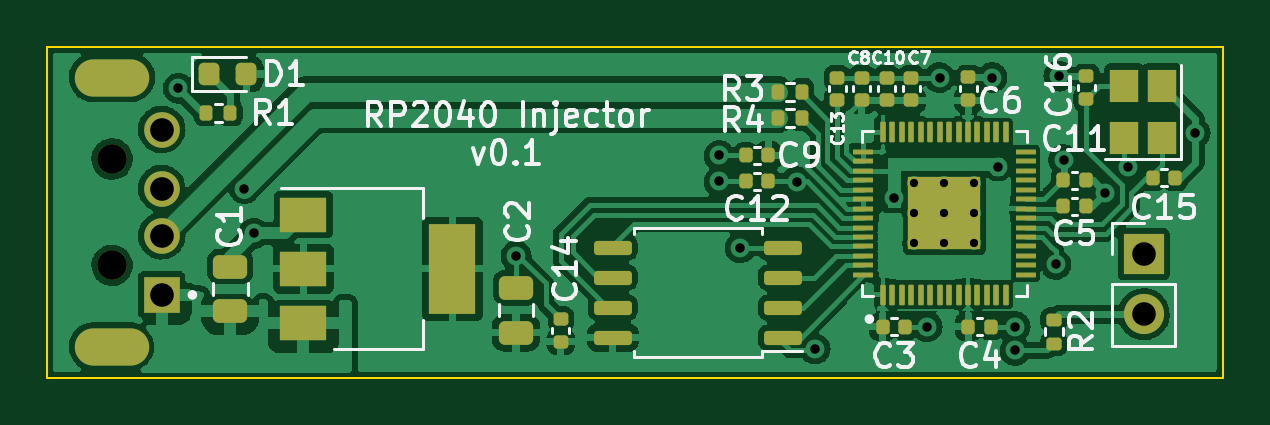
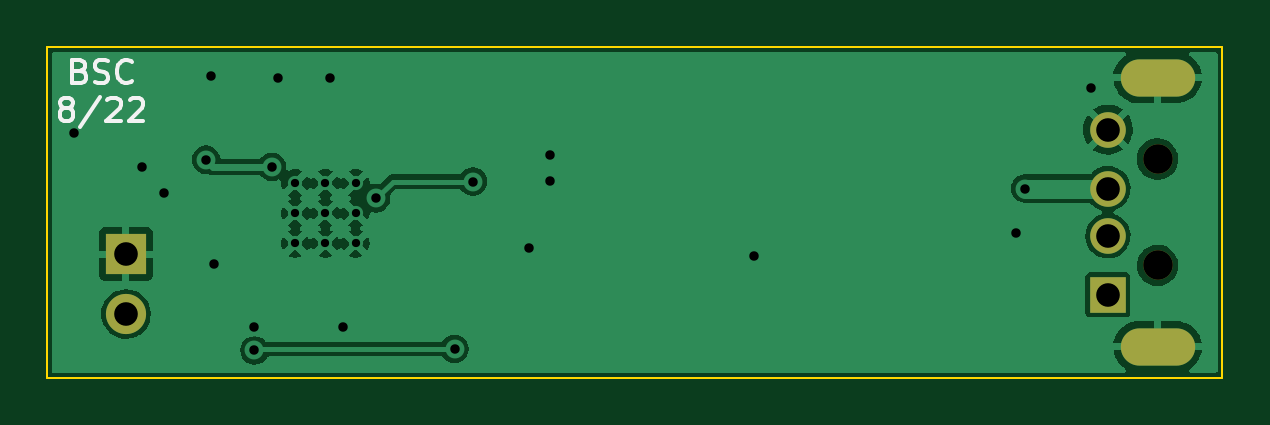
Circuit board: 10 layer files. Board 49.8 x 14.0 mm.
- bottom_copper: RP2040_Injector-B_Cu.gbr (49725 bytes)
- bottom_mask: RP2040_Injector-B_Mask.gbr (938 bytes)
- paste: RP2040_Injector-B_Paste.gbr (462 bytes)
- bottom_silk: RP2040_Injector-B_Silkscreen.gbr (3262 bytes)
- outline: RP2040_Injector-Edge_Cuts.gbr (696 bytes)
- top_copper: RP2040_Injector-F_Cu.gbr (181217 bytes)
- top_mask: RP2040_Injector-F_Mask.gbr (6270 bytes)
- paste: RP2040_Injector-F_Paste.gbr (6051 bytes)
- top_silk: RP2040_Injector-F_Silkscreen.gbr (26313 bytes)
- drill: RP2040_Injector.drl (1262 bytes)

=== bottom_copper: RP2040_Injector-B_Cu.gbr (49725 bytes, source omitted) ===
=== bottom_mask: RP2040_Injector-B_Mask.gbr ===
%TF.GenerationSoftware,KiCad,Pcbnew,(6.0.7)*%
%TF.CreationDate,2022-08-26T02:46:55-07:00*%
%TF.ProjectId,RP2040_Injector,52503230-3430-45f4-996e-6a6563746f72,rev?*%
%TF.SameCoordinates,Original*%
%TF.FileFunction,Soldermask,Bot*%
%TF.FilePolarity,Negative*%
%FSLAX46Y46*%
G04 Gerber Fmt 4.6, Leading zero omitted, Abs format (unit mm)*
G04 Created by KiCad (PCBNEW (6.0.7)) date 2022-08-26 02:46:55*
%MOMM*%
%LPD*%
G01*
G04 APERTURE LIST*
%ADD10O,3.150000X1.575000*%
%ADD11C,1.508000*%
%ADD12R,1.508000X1.508000*%
%ADD13C,1.250000*%
%ADD14R,1.700000X1.700000*%
%ADD15O,1.700000X1.700000*%
G04 APERTURE END LIST*
D10*
%TO.C,J1*%
X127300000Y-95400000D03*
X127300000Y-106800000D03*
D11*
X129400000Y-97600000D03*
X129400000Y-100100000D03*
X129400000Y-102100000D03*
D12*
X129400000Y-104600000D03*
D13*
X127300000Y-103350000D03*
X127300000Y-98850000D03*
%TD*%
D14*
%TO.C,J2*%
X170970000Y-102875000D03*
D15*
X170970000Y-105415000D03*
%TD*%
M02*

=== paste: RP2040_Injector-B_Paste.gbr ===
%TF.GenerationSoftware,KiCad,Pcbnew,(6.0.7)*%
%TF.CreationDate,2022-08-26T02:46:55-07:00*%
%TF.ProjectId,RP2040_Injector,52503230-3430-45f4-996e-6a6563746f72,rev?*%
%TF.SameCoordinates,Original*%
%TF.FileFunction,Paste,Bot*%
%TF.FilePolarity,Positive*%
%FSLAX46Y46*%
G04 Gerber Fmt 4.6, Leading zero omitted, Abs format (unit mm)*
G04 Created by KiCad (PCBNEW (6.0.7)) date 2022-08-26 02:46:55*
%MOMM*%
%LPD*%
G01*
G04 APERTURE LIST*
G04 APERTURE END LIST*
M02*

=== bottom_silk: RP2040_Injector-B_Silkscreen.gbr ===
%TF.GenerationSoftware,KiCad,Pcbnew,(6.0.7)*%
%TF.CreationDate,2022-08-26T02:46:55-07:00*%
%TF.ProjectId,RP2040_Injector,52503230-3430-45f4-996e-6a6563746f72,rev?*%
%TF.SameCoordinates,Original*%
%TF.FileFunction,Legend,Bot*%
%TF.FilePolarity,Positive*%
%FSLAX46Y46*%
G04 Gerber Fmt 4.6, Leading zero omitted, Abs format (unit mm)*
G04 Created by KiCad (PCBNEW (6.0.7)) date 2022-08-26 02:46:55*
%MOMM*%
%LPD*%
G01*
G04 APERTURE LIST*
%ADD10C,0.150000*%
G04 APERTURE END LIST*
D10*
X172904761Y-95123571D02*
X172761904Y-95171190D01*
X172714285Y-95218809D01*
X172666666Y-95314047D01*
X172666666Y-95456904D01*
X172714285Y-95552142D01*
X172761904Y-95599761D01*
X172857142Y-95647380D01*
X173238095Y-95647380D01*
X173238095Y-94647380D01*
X172904761Y-94647380D01*
X172809523Y-94695000D01*
X172761904Y-94742619D01*
X172714285Y-94837857D01*
X172714285Y-94933095D01*
X172761904Y-95028333D01*
X172809523Y-95075952D01*
X172904761Y-95123571D01*
X173238095Y-95123571D01*
X172285714Y-95599761D02*
X172142857Y-95647380D01*
X171904761Y-95647380D01*
X171809523Y-95599761D01*
X171761904Y-95552142D01*
X171714285Y-95456904D01*
X171714285Y-95361666D01*
X171761904Y-95266428D01*
X171809523Y-95218809D01*
X171904761Y-95171190D01*
X172095238Y-95123571D01*
X172190476Y-95075952D01*
X172238095Y-95028333D01*
X172285714Y-94933095D01*
X172285714Y-94837857D01*
X172238095Y-94742619D01*
X172190476Y-94695000D01*
X172095238Y-94647380D01*
X171857142Y-94647380D01*
X171714285Y-94695000D01*
X170714285Y-95552142D02*
X170761904Y-95599761D01*
X170904761Y-95647380D01*
X171000000Y-95647380D01*
X171142857Y-95599761D01*
X171238095Y-95504523D01*
X171285714Y-95409285D01*
X171333333Y-95218809D01*
X171333333Y-95075952D01*
X171285714Y-94885476D01*
X171238095Y-94790238D01*
X171142857Y-94695000D01*
X171000000Y-94647380D01*
X170904761Y-94647380D01*
X170761904Y-94695000D01*
X170714285Y-94742619D01*
X173571428Y-96685952D02*
X173666666Y-96638333D01*
X173714285Y-96590714D01*
X173761904Y-96495476D01*
X173761904Y-96447857D01*
X173714285Y-96352619D01*
X173666666Y-96305000D01*
X173571428Y-96257380D01*
X173380952Y-96257380D01*
X173285714Y-96305000D01*
X173238095Y-96352619D01*
X173190476Y-96447857D01*
X173190476Y-96495476D01*
X173238095Y-96590714D01*
X173285714Y-96638333D01*
X173380952Y-96685952D01*
X173571428Y-96685952D01*
X173666666Y-96733571D01*
X173714285Y-96781190D01*
X173761904Y-96876428D01*
X173761904Y-97066904D01*
X173714285Y-97162142D01*
X173666666Y-97209761D01*
X173571428Y-97257380D01*
X173380952Y-97257380D01*
X173285714Y-97209761D01*
X173238095Y-97162142D01*
X173190476Y-97066904D01*
X173190476Y-96876428D01*
X173238095Y-96781190D01*
X173285714Y-96733571D01*
X173380952Y-96685952D01*
X172047619Y-96209761D02*
X172904761Y-97495476D01*
X171761904Y-96352619D02*
X171714285Y-96305000D01*
X171619047Y-96257380D01*
X171380952Y-96257380D01*
X171285714Y-96305000D01*
X171238095Y-96352619D01*
X171190476Y-96447857D01*
X171190476Y-96543095D01*
X171238095Y-96685952D01*
X171809523Y-97257380D01*
X171190476Y-97257380D01*
X170809523Y-96352619D02*
X170761904Y-96305000D01*
X170666666Y-96257380D01*
X170428571Y-96257380D01*
X170333333Y-96305000D01*
X170285714Y-96352619D01*
X170238095Y-96447857D01*
X170238095Y-96543095D01*
X170285714Y-96685952D01*
X170857142Y-97257380D01*
X170238095Y-97257380D01*
M02*

=== outline: RP2040_Injector-Edge_Cuts.gbr ===
%TF.GenerationSoftware,KiCad,Pcbnew,(6.0.7)*%
%TF.CreationDate,2022-08-26T02:46:55-07:00*%
%TF.ProjectId,RP2040_Injector,52503230-3430-45f4-996e-6a6563746f72,rev?*%
%TF.SameCoordinates,Original*%
%TF.FileFunction,Profile,NP*%
%FSLAX46Y46*%
G04 Gerber Fmt 4.6, Leading zero omitted, Abs format (unit mm)*
G04 Created by KiCad (PCBNEW (6.0.7)) date 2022-08-26 02:46:55*
%MOMM*%
%LPD*%
G01*
G04 APERTURE LIST*
%TA.AperFunction,Profile*%
%ADD10C,0.100000*%
%TD*%
G04 APERTURE END LIST*
D10*
X174310000Y-94100000D02*
X174310000Y-108100000D01*
X124550000Y-94100000D02*
X124550000Y-108100000D01*
X124550000Y-108100000D02*
X174310000Y-108100000D01*
X124550000Y-94100000D02*
X174310000Y-94100000D01*
M02*

=== top_copper: RP2040_Injector-F_Cu.gbr (181217 bytes, source omitted) ===
=== top_mask: RP2040_Injector-F_Mask.gbr ===
%TF.GenerationSoftware,KiCad,Pcbnew,(6.0.7)*%
%TF.CreationDate,2022-08-26T02:46:55-07:00*%
%TF.ProjectId,RP2040_Injector,52503230-3430-45f4-996e-6a6563746f72,rev?*%
%TF.SameCoordinates,Original*%
%TF.FileFunction,Soldermask,Top*%
%TF.FilePolarity,Negative*%
%FSLAX46Y46*%
G04 Gerber Fmt 4.6, Leading zero omitted, Abs format (unit mm)*
G04 Created by KiCad (PCBNEW (6.0.7)) date 2022-08-26 02:46:55*
%MOMM*%
%LPD*%
G01*
G04 APERTURE LIST*
G04 Aperture macros list*
%AMRoundRect*
0 Rectangle with rounded corners*
0 $1 Rounding radius*
0 $2 $3 $4 $5 $6 $7 $8 $9 X,Y pos of 4 corners*
0 Add a 4 corners polygon primitive as box body*
4,1,4,$2,$3,$4,$5,$6,$7,$8,$9,$2,$3,0*
0 Add four circle primitives for the rounded corners*
1,1,$1+$1,$2,$3*
1,1,$1+$1,$4,$5*
1,1,$1+$1,$6,$7*
1,1,$1+$1,$8,$9*
0 Add four rect primitives between the rounded corners*
20,1,$1+$1,$2,$3,$4,$5,0*
20,1,$1+$1,$4,$5,$6,$7,0*
20,1,$1+$1,$6,$7,$8,$9,0*
20,1,$1+$1,$8,$9,$2,$3,0*%
G04 Aperture macros list end*
%ADD10RoundRect,0.135000X0.135000X0.185000X-0.135000X0.185000X-0.135000X-0.185000X0.135000X-0.185000X0*%
%ADD11RoundRect,0.218750X-0.218750X-0.256250X0.218750X-0.256250X0.218750X0.256250X-0.218750X0.256250X0*%
%ADD12RoundRect,0.135000X-0.135000X-0.185000X0.135000X-0.185000X0.135000X0.185000X-0.135000X0.185000X0*%
%ADD13RoundRect,0.140000X-0.140000X-0.170000X0.140000X-0.170000X0.140000X0.170000X-0.140000X0.170000X0*%
%ADD14R,2.000000X1.500000*%
%ADD15R,2.000000X3.800000*%
%ADD16RoundRect,0.140000X0.170000X-0.140000X0.170000X0.140000X-0.170000X0.140000X-0.170000X-0.140000X0*%
%ADD17RoundRect,0.140000X0.140000X0.170000X-0.140000X0.170000X-0.140000X-0.170000X0.140000X-0.170000X0*%
%ADD18RoundRect,0.150000X0.650000X0.150000X-0.650000X0.150000X-0.650000X-0.150000X0.650000X-0.150000X0*%
%ADD19O,3.150000X1.575000*%
%ADD20C,1.508000*%
%ADD21R,1.508000X1.508000*%
%ADD22C,1.250000*%
%ADD23R,1.700000X1.700000*%
%ADD24O,1.700000X1.700000*%
%ADD25RoundRect,0.250000X0.475000X-0.250000X0.475000X0.250000X-0.475000X0.250000X-0.475000X-0.250000X0*%
%ADD26RoundRect,0.135000X-0.185000X0.135000X-0.185000X-0.135000X0.185000X-0.135000X0.185000X0.135000X0*%
%ADD27RoundRect,0.006000X0.094000X-0.414000X0.094000X0.414000X-0.094000X0.414000X-0.094000X-0.414000X0*%
%ADD28RoundRect,0.020000X0.400000X-0.080000X0.400000X0.080000X-0.400000X0.080000X-0.400000X-0.080000X0*%
%ADD29R,3.100000X3.100000*%
%ADD30R,1.200000X1.400000*%
G04 APERTURE END LIST*
D10*
%TO.C,R1*%
X131290000Y-96900000D03*
X132310000Y-96900000D03*
%TD*%
D11*
%TO.C,D1*%
X132975000Y-95250000D03*
X131400000Y-95250000D03*
%TD*%
D12*
%TO.C,R3*%
X155490000Y-96000000D03*
X156510000Y-96000000D03*
%TD*%
D13*
%TO.C,C15*%
X171350000Y-99650000D03*
X172310000Y-99650000D03*
%TD*%
D14*
%TO.C,U1*%
X135400000Y-101200000D03*
X135400000Y-103500000D03*
D15*
X141700000Y-103500000D03*
D14*
X135400000Y-105800000D03*
%TD*%
D16*
%TO.C,C13*%
X157990000Y-96360000D03*
X157990000Y-95400000D03*
%TD*%
%TO.C,C14*%
X146300000Y-106580000D03*
X146300000Y-105620000D03*
%TD*%
D13*
%TO.C,C4*%
X163545000Y-105950000D03*
X164505000Y-105950000D03*
%TD*%
D17*
%TO.C,C9*%
X155080000Y-98700000D03*
X154120000Y-98700000D03*
%TD*%
D18*
%TO.C,U2*%
X155700000Y-106405000D03*
X155700000Y-105135000D03*
X155700000Y-103865000D03*
X155700000Y-102595000D03*
X148500000Y-102595000D03*
X148500000Y-103865000D03*
X148500000Y-105135000D03*
X148500000Y-106405000D03*
%TD*%
D17*
%TO.C,C12*%
X155080000Y-99800000D03*
X154120000Y-99800000D03*
%TD*%
D19*
%TO.C,J1*%
X127300000Y-95400000D03*
X127300000Y-106800000D03*
D20*
X129400000Y-97600000D03*
X129400000Y-100100000D03*
X129400000Y-102100000D03*
D21*
X129400000Y-104600000D03*
D22*
X127300000Y-103350000D03*
X127300000Y-98850000D03*
%TD*%
D13*
%TO.C,C11*%
X167570000Y-99750000D03*
X168530000Y-99750000D03*
%TD*%
D16*
%TO.C,C10*%
X160090000Y-96360000D03*
X160090000Y-95400000D03*
%TD*%
D13*
%TO.C,C3*%
X159920000Y-105950000D03*
X160880000Y-105950000D03*
%TD*%
D23*
%TO.C,J2*%
X170970000Y-102875000D03*
D24*
X170970000Y-105415000D03*
%TD*%
D16*
%TO.C,C7*%
X161140000Y-96360000D03*
X161140000Y-95400000D03*
%TD*%
D25*
%TO.C,C2*%
X144400000Y-106200000D03*
X144400000Y-104300000D03*
%TD*%
D13*
%TO.C,C5*%
X167570000Y-100850000D03*
X168530000Y-100850000D03*
%TD*%
D16*
%TO.C,C16*%
X168550000Y-96300000D03*
X168550000Y-95340000D03*
%TD*%
D12*
%TO.C,R4*%
X155490000Y-97100000D03*
X156510000Y-97100000D03*
%TD*%
D16*
%TO.C,C8*%
X159040000Y-96360000D03*
X159040000Y-95400000D03*
%TD*%
D26*
%TO.C,R2*%
X167170000Y-105650000D03*
X167170000Y-106670000D03*
%TD*%
D25*
%TO.C,C1*%
X132300000Y-105300000D03*
X132300000Y-103400000D03*
%TD*%
D27*
%TO.C,U3*%
X159935000Y-104585000D03*
X160335000Y-104585000D03*
X160735000Y-104585000D03*
X161135000Y-104585000D03*
X161535000Y-104585000D03*
X161935000Y-104585000D03*
X162335000Y-104585000D03*
X162735000Y-104585000D03*
X163135000Y-104585000D03*
X163535000Y-104585000D03*
X163935000Y-104585000D03*
X164335000Y-104585000D03*
X164735000Y-104585000D03*
X165135000Y-104585000D03*
D28*
X165970000Y-103750000D03*
X165970000Y-103350000D03*
X165970000Y-102950000D03*
X165970000Y-102550000D03*
X165970000Y-102150000D03*
X165970000Y-101750000D03*
X165970000Y-101350000D03*
X165970000Y-100950000D03*
X165970000Y-100550000D03*
X165970000Y-100150000D03*
X165970000Y-99750000D03*
X165970000Y-99350000D03*
X165970000Y-98950000D03*
X165970000Y-98550000D03*
D27*
X165135000Y-97715000D03*
X164735000Y-97715000D03*
X164335000Y-97715000D03*
X163935000Y-97715000D03*
X163535000Y-97715000D03*
X163135000Y-97715000D03*
X162735000Y-97715000D03*
X162335000Y-97715000D03*
X161935000Y-97715000D03*
X161535000Y-97715000D03*
X161135000Y-97715000D03*
X160735000Y-97715000D03*
X160335000Y-97715000D03*
X159935000Y-97715000D03*
D28*
X159100000Y-98550000D03*
X159100000Y-98950000D03*
X159100000Y-99350000D03*
X159100000Y-99750000D03*
X159100000Y-100150000D03*
X159100000Y-100550000D03*
X159100000Y-100950000D03*
X159100000Y-101350000D03*
X159100000Y-101750000D03*
X159100000Y-102150000D03*
X159100000Y-102550000D03*
X159100000Y-102950000D03*
X159100000Y-103350000D03*
X159100000Y-103750000D03*
D29*
X162535000Y-101150000D03*
%TD*%
D30*
%TO.C,HSE1*%
X171750000Y-97950000D03*
X171750000Y-95750000D03*
X170150000Y-95750000D03*
X170150000Y-97950000D03*
%TD*%
D16*
%TO.C,C6*%
X163550000Y-96355000D03*
X163550000Y-95395000D03*
%TD*%
M02*

=== paste: RP2040_Injector-F_Paste.gbr ===
%TF.GenerationSoftware,KiCad,Pcbnew,(6.0.7)*%
%TF.CreationDate,2022-08-26T02:46:55-07:00*%
%TF.ProjectId,RP2040_Injector,52503230-3430-45f4-996e-6a6563746f72,rev?*%
%TF.SameCoordinates,Original*%
%TF.FileFunction,Paste,Top*%
%TF.FilePolarity,Positive*%
%FSLAX46Y46*%
G04 Gerber Fmt 4.6, Leading zero omitted, Abs format (unit mm)*
G04 Created by KiCad (PCBNEW (6.0.7)) date 2022-08-26 02:46:55*
%MOMM*%
%LPD*%
G01*
G04 APERTURE LIST*
G04 Aperture macros list*
%AMRoundRect*
0 Rectangle with rounded corners*
0 $1 Rounding radius*
0 $2 $3 $4 $5 $6 $7 $8 $9 X,Y pos of 4 corners*
0 Add a 4 corners polygon primitive as box body*
4,1,4,$2,$3,$4,$5,$6,$7,$8,$9,$2,$3,0*
0 Add four circle primitives for the rounded corners*
1,1,$1+$1,$2,$3*
1,1,$1+$1,$4,$5*
1,1,$1+$1,$6,$7*
1,1,$1+$1,$8,$9*
0 Add four rect primitives between the rounded corners*
20,1,$1+$1,$2,$3,$4,$5,0*
20,1,$1+$1,$4,$5,$6,$7,0*
20,1,$1+$1,$6,$7,$8,$9,0*
20,1,$1+$1,$8,$9,$2,$3,0*%
G04 Aperture macros list end*
%ADD10C,0.010000*%
%ADD11RoundRect,0.135000X0.135000X0.185000X-0.135000X0.185000X-0.135000X-0.185000X0.135000X-0.185000X0*%
%ADD12RoundRect,0.218750X-0.218750X-0.256250X0.218750X-0.256250X0.218750X0.256250X-0.218750X0.256250X0*%
%ADD13RoundRect,0.135000X-0.135000X-0.185000X0.135000X-0.185000X0.135000X0.185000X-0.135000X0.185000X0*%
%ADD14RoundRect,0.140000X-0.140000X-0.170000X0.140000X-0.170000X0.140000X0.170000X-0.140000X0.170000X0*%
%ADD15R,2.000000X1.500000*%
%ADD16R,2.000000X3.800000*%
%ADD17RoundRect,0.140000X0.170000X-0.140000X0.170000X0.140000X-0.170000X0.140000X-0.170000X-0.140000X0*%
%ADD18RoundRect,0.140000X0.140000X0.170000X-0.140000X0.170000X-0.140000X-0.170000X0.140000X-0.170000X0*%
%ADD19RoundRect,0.150000X0.650000X0.150000X-0.650000X0.150000X-0.650000X-0.150000X0.650000X-0.150000X0*%
%ADD20RoundRect,0.250000X0.475000X-0.250000X0.475000X0.250000X-0.475000X0.250000X-0.475000X-0.250000X0*%
%ADD21RoundRect,0.135000X-0.185000X0.135000X-0.185000X-0.135000X0.185000X-0.135000X0.185000X0.135000X0*%
%ADD22RoundRect,0.006000X0.094000X-0.414000X0.094000X0.414000X-0.094000X0.414000X-0.094000X-0.414000X0*%
%ADD23RoundRect,0.020000X0.400000X-0.080000X0.400000X0.080000X-0.400000X0.080000X-0.400000X-0.080000X0*%
%ADD24R,1.200000X1.400000*%
G04 APERTURE END LIST*
%TO.C,U3*%
G36*
X163515000Y-102130000D02*
G01*
X161555000Y-102130000D01*
X161555000Y-100170000D01*
X163515000Y-100170000D01*
X163515000Y-102130000D01*
G37*
D10*
X163515000Y-102130000D02*
X161555000Y-102130000D01*
X161555000Y-100170000D01*
X163515000Y-100170000D01*
X163515000Y-102130000D01*
%TD*%
D11*
%TO.C,R1*%
X131290000Y-96900000D03*
X132310000Y-96900000D03*
%TD*%
D12*
%TO.C,D1*%
X132975000Y-95250000D03*
X131400000Y-95250000D03*
%TD*%
D13*
%TO.C,R3*%
X155490000Y-96000000D03*
X156510000Y-96000000D03*
%TD*%
D14*
%TO.C,C15*%
X171350000Y-99650000D03*
X172310000Y-99650000D03*
%TD*%
D15*
%TO.C,U1*%
X135400000Y-101200000D03*
X135400000Y-103500000D03*
D16*
X141700000Y-103500000D03*
D15*
X135400000Y-105800000D03*
%TD*%
D17*
%TO.C,C13*%
X157990000Y-96360000D03*
X157990000Y-95400000D03*
%TD*%
%TO.C,C14*%
X146300000Y-106580000D03*
X146300000Y-105620000D03*
%TD*%
D14*
%TO.C,C4*%
X163545000Y-105950000D03*
X164505000Y-105950000D03*
%TD*%
D18*
%TO.C,C9*%
X155080000Y-98700000D03*
X154120000Y-98700000D03*
%TD*%
D19*
%TO.C,U2*%
X155700000Y-106405000D03*
X155700000Y-105135000D03*
X155700000Y-103865000D03*
X155700000Y-102595000D03*
X148500000Y-102595000D03*
X148500000Y-103865000D03*
X148500000Y-105135000D03*
X148500000Y-106405000D03*
%TD*%
D18*
%TO.C,C12*%
X155080000Y-99800000D03*
X154120000Y-99800000D03*
%TD*%
D14*
%TO.C,C11*%
X167570000Y-99750000D03*
X168530000Y-99750000D03*
%TD*%
D17*
%TO.C,C10*%
X160090000Y-96360000D03*
X160090000Y-95400000D03*
%TD*%
D14*
%TO.C,C3*%
X159920000Y-105950000D03*
X160880000Y-105950000D03*
%TD*%
D17*
%TO.C,C7*%
X161140000Y-96360000D03*
X161140000Y-95400000D03*
%TD*%
D20*
%TO.C,C2*%
X144400000Y-106200000D03*
X144400000Y-104300000D03*
%TD*%
D14*
%TO.C,C5*%
X167570000Y-100850000D03*
X168530000Y-100850000D03*
%TD*%
D17*
%TO.C,C16*%
X168550000Y-96300000D03*
X168550000Y-95340000D03*
%TD*%
D13*
%TO.C,R4*%
X155490000Y-97100000D03*
X156510000Y-97100000D03*
%TD*%
D17*
%TO.C,C8*%
X159040000Y-96360000D03*
X159040000Y-95400000D03*
%TD*%
D21*
%TO.C,R2*%
X167170000Y-105650000D03*
X167170000Y-106670000D03*
%TD*%
D20*
%TO.C,C1*%
X132300000Y-105300000D03*
X132300000Y-103400000D03*
%TD*%
D22*
%TO.C,U3*%
X159935000Y-104585000D03*
X160335000Y-104585000D03*
X160735000Y-104585000D03*
X161135000Y-104585000D03*
X161535000Y-104585000D03*
X161935000Y-104585000D03*
X162335000Y-104585000D03*
X162735000Y-104585000D03*
X163135000Y-104585000D03*
X163535000Y-104585000D03*
X163935000Y-104585000D03*
X164335000Y-104585000D03*
X164735000Y-104585000D03*
X165135000Y-104585000D03*
D23*
X165970000Y-103750000D03*
X165970000Y-103350000D03*
X165970000Y-102950000D03*
X165970000Y-102550000D03*
X165970000Y-102150000D03*
X165970000Y-101750000D03*
X165970000Y-101350000D03*
X165970000Y-100950000D03*
X165970000Y-100550000D03*
X165970000Y-100150000D03*
X165970000Y-99750000D03*
X165970000Y-99350000D03*
X165970000Y-98950000D03*
X165970000Y-98550000D03*
D22*
X165135000Y-97715000D03*
X164735000Y-97715000D03*
X164335000Y-97715000D03*
X163935000Y-97715000D03*
X163535000Y-97715000D03*
X163135000Y-97715000D03*
X162735000Y-97715000D03*
X162335000Y-97715000D03*
X161935000Y-97715000D03*
X161535000Y-97715000D03*
X161135000Y-97715000D03*
X160735000Y-97715000D03*
X160335000Y-97715000D03*
X159935000Y-97715000D03*
D23*
X159100000Y-98550000D03*
X159100000Y-98950000D03*
X159100000Y-99350000D03*
X159100000Y-99750000D03*
X159100000Y-100150000D03*
X159100000Y-100550000D03*
X159100000Y-100950000D03*
X159100000Y-101350000D03*
X159100000Y-101750000D03*
X159100000Y-102150000D03*
X159100000Y-102550000D03*
X159100000Y-102950000D03*
X159100000Y-103350000D03*
X159100000Y-103750000D03*
%TD*%
D24*
%TO.C,HSE1*%
X171750000Y-97950000D03*
X171750000Y-95750000D03*
X170150000Y-95750000D03*
X170150000Y-97950000D03*
%TD*%
D17*
%TO.C,C6*%
X163550000Y-96355000D03*
X163550000Y-95395000D03*
%TD*%
M02*

=== top_silk: RP2040_Injector-F_Silkscreen.gbr (26313 bytes, source omitted) ===
=== drill: RP2040_Injector.drl ===
M48
; DRILL file {KiCad (6.0.7)} date Fri Aug 26 02:46:53 2022
; FORMAT={-:-/ absolute / metric / decimal}
; #@! TF.CreationDate,2022-08-26T02:46:53-07:00
; #@! TF.GenerationSoftware,Kicad,Pcbnew,(6.0.7)
; #@! TF.FileFunction,MixedPlating,1,2
FMAT,2
METRIC
; #@! TA.AperFunction,Plated,PTH,ComponentDrill
T1C0.350
; #@! TA.AperFunction,Plated,PTH,ViaDrill
T2C0.400
; #@! TA.AperFunction,Plated,PTH,ComponentDrill
T3C1.000
; #@! TA.AperFunction,Plated,PTH,ComponentDrill
T4C1.050
; #@! TA.AperFunction,NonPlated,NPTH,ComponentDrill
T5C1.250
%
G90
G05
T1
X161.25Y-99.875
X161.25Y-101.15
X161.25Y-102.425
X162.525Y-99.875
X162.525Y-101.15
X162.525Y-102.425
X163.8Y-99.875
X163.8Y-101.15
X163.8Y-102.425
T2
X130.1Y-95.85
X132.9Y-100.1
X133.3Y-102.0
X144.4Y-102.95
X153.0Y-98.7
X153.0Y-99.8
X153.89Y-102.6
X156.277Y-99.803
X157.06Y-106.89
X160.385Y-100.51
X161.8Y-105.95
X162.33Y-95.4
X164.55Y-95.4
X164.8Y-99.18
X165.53Y-105.95
X165.53Y-106.95
X167.25Y-103.31
X167.38Y-95.34
X167.58Y-98.88
X169.35Y-100.29
X170.3Y-99.2
X173.15Y-97.75
T3
X129.4Y-97.6
X129.4Y-100.1
X129.4Y-102.1
X129.4Y-104.6
X170.97Y-102.875
X170.97Y-105.415
T5
X127.3Y-98.85
X127.3Y-103.35
T4
G00X128.075Y-95.4
M15
G01X126.525Y-95.4
M16
G05
G00X128.075Y-106.8
M15
G01X126.525Y-106.8
M16
G05
T0
M30
